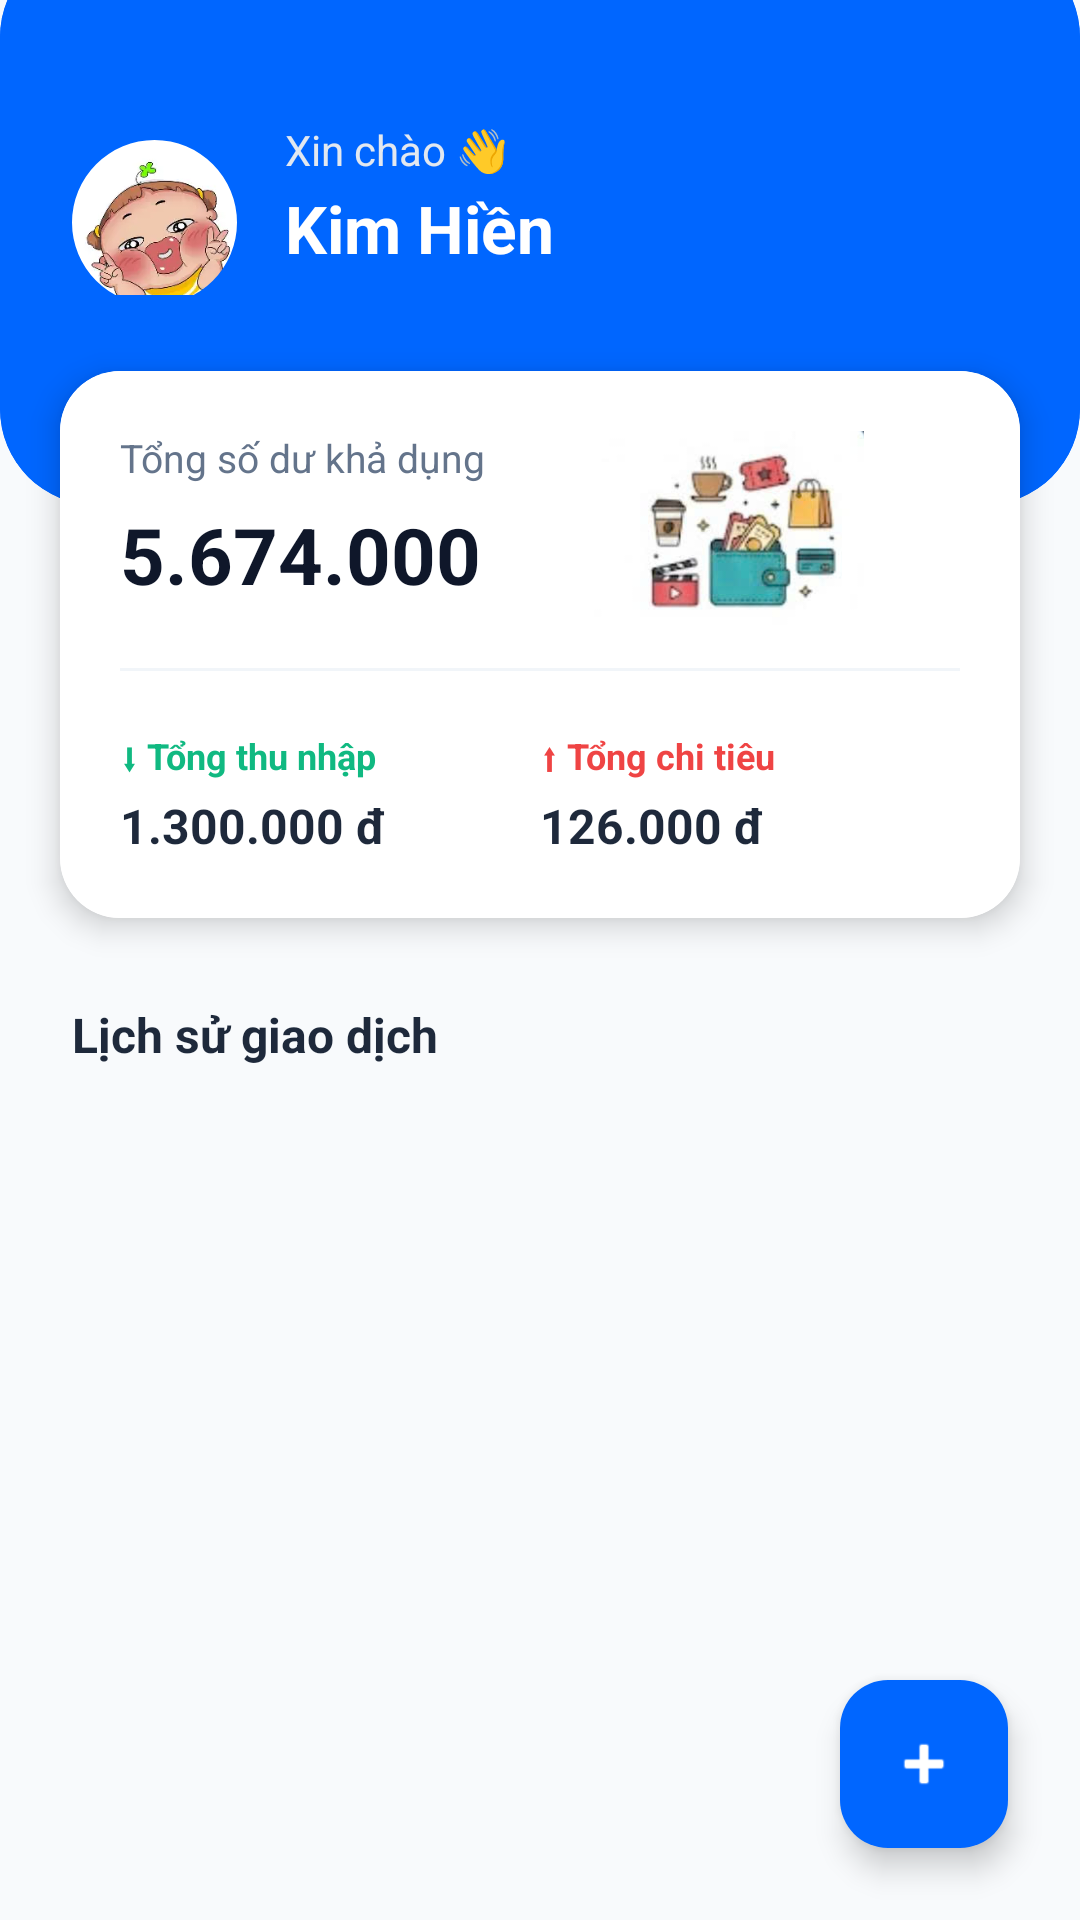

This screen was rendered from an Android layout file. Write that file and the resources it references.
<!-- AndroidManifest.xml: application theme Theme.AppQuanLyChiTieuCaNhan -->
<!-- res/layout/fragment_trang_chu.xml -->
<?xml version="1.0" encoding="utf-8"?>
<RelativeLayout
    xmlns:android="http://schemas.android.com/apk/res/android"
    xmlns:app="http://schemas.android.com/apk/res-auto"
    android:layout_width="match_parent"
    android:layout_height="match_parent"
    android:background="#F8FAFC">

    <LinearLayout
        android:layout_width="match_parent"
        android:layout_height="match_parent"
        android:orientation="vertical">

            <androidx.cardview.widget.CardView
                android:layout_width="match_parent"
                android:layout_height="wrap_content"
                android:layout_marginTop="-20dp"
                app:cardBackgroundColor="#0066FF"
                app:cardCornerRadius="32dp"
                app:cardElevation="0dp">

                <RelativeLayout
                    android:layout_width="match_parent"
                    android:layout_height="wrap_content"
                    android:paddingStart="24dp"
                    android:paddingTop="50dp"
                    android:paddingEnd="24dp"
                    android:paddingBottom="70dp"
                    android:background="#0066FF"> <com.google.android.material.imageview.ShapeableImageView
                    android:id="@+id/img_avatar"
                    android:layout_width="55dp"
                    android:layout_height="55dp"
                    android:layout_centerVertical="true"
                    android:scaleType="centerCrop"
                    android:src="@drawable/img_2"
                    app:shapeAppearanceOverlay="@style/CircleImage" />

                    <LinearLayout
                        android:layout_width="wrap_content"
                        android:layout_height="wrap_content"
                        android:layout_centerVertical="true"
                        android:layout_toEndOf="@id/img_avatar"
                        android:layout_marginStart="16dp"
                        android:orientation="vertical">

                        <TextView
                            android:id="@+id/txt_loi_chao"
                            android:layout_width="wrap_content"
                            android:layout_height="wrap_content"
                            android:text="Xin chào 👋"
                            android:textColor="#E2E8F0"
                            android:textSize="14sp" />

                        <TextView
                            android:id="@+id/txt_ten_nguoi_dung"
                            android:layout_width="wrap_content"
                            android:layout_height="47dp"
                            android:layout_marginTop="2dp"
                            android:text="Kim Hiền"
                            android:textColor="@android:color/white"
                            android:textSize="22sp"
                            android:textStyle="bold" />
                    </LinearLayout>

                </RelativeLayout>
            </androidx.cardview.widget.CardView>

            <androidx.cardview.widget.CardView
                android:layout_width="match_parent"
                android:layout_height="wrap_content"
                android:layout_marginStart="20dp"
                android:layout_marginTop="-45dp"
                android:layout_marginEnd="20dp"
                app:cardCornerRadius="20dp"
                app:cardElevation="6dp">

                <RelativeLayout
                    android:layout_width="match_parent"
                    android:layout_height="wrap_content"
                    android:background="@android:color/white"
                    android:padding="20dp">

                    <LinearLayout
                        android:id="@+id/layout_balance_info"
                        android:layout_width="218dp"
                        android:layout_height="59dp"
                        android:layout_alignParentStart="true"
                        android:layout_marginEnd="7dp"
                        android:layout_toStartOf="@id/img_chi_tieu_ca_nhan"
                        android:orientation="vertical">

                        <TextView
                            android:layout_width="wrap_content"
                            android:layout_height="wrap_content"
                            android:text="Tổng số dư khả dụng"
                            android:textColor="#64748B"
                            android:textSize="13sp" />

                        <TextView
                            android:id="@+id/txt_tong_so_du"
                            android:layout_width="wrap_content"
                            android:layout_height="wrap_content"
                            android:layout_marginTop="6dp"
                            android:text="5.674.000 đ"
                            android:textColor="#0F172A"
                            android:textSize="26sp"
                            android:textStyle="bold" />
                    </LinearLayout>

                    <ImageView
                        android:id="@+id/img_chi_tieu_ca_nhan"
                        android:layout_width="120dp"
                        android:layout_height="65dp"
                        android:layout_alignBottom="@id/layout_balance_info"
                        android:layout_alignParentTop="true"
                        android:layout_alignParentEnd="true"
                        android:layout_marginEnd="17dp"
                        android:layout_marginBottom="-6dp"
                        android:contentDescription="Personal Expense Graphic"
                        android:scaleType="fitCenter"
                        android:src="@drawable/ic_trangchu" />

                    <View
                        android:id="@+id/divider"
                        android:layout_width="match_parent"
                        android:layout_height="1dp"
                        android:layout_below="@id/layout_balance_info"
                        android:layout_marginTop="20dp"
                        android:layout_marginBottom="20dp"
                        android:background="#F1F5F9" />

                    <LinearLayout
                        android:layout_width="match_parent"
                        android:layout_height="wrap_content"
                        android:layout_below="@id/divider"
                        android:orientation="horizontal">

                        <LinearLayout
                            android:layout_width="0dp"
                            android:layout_height="wrap_content"
                            android:layout_weight="1"
                            android:orientation="vertical">

                            <TextView
                                android:layout_width="wrap_content"
                                android:layout_height="wrap_content"
                                android:text="⬇ Tổng thu nhập"
                                android:textColor="#10B981"
                                android:textSize="12sp"
                                android:textStyle="bold" />

                            <TextView
                                android:id="@+id/txt_tong_thu"
                                android:layout_width="wrap_content"
                                android:layout_height="wrap_content"
                                android:layout_marginTop="4dp"
                                android:text="1.300.000 đ"
                                android:textColor="#1E293B"
                                android:textSize="16sp"
                                android:textStyle="bold" />
                        </LinearLayout>

                        <LinearLayout
                            android:layout_width="0dp"
                            android:layout_height="wrap_content"
                            android:layout_weight="1"
                            android:orientation="vertical">

                            <TextView
                                android:layout_width="wrap_content"
                                android:layout_height="wrap_content"
                                android:text="⬆ Tổng chi tiêu"
                                android:textColor="#EF4444"
                                android:textSize="12sp"
                                android:textStyle="bold" />

                            <TextView
                                android:id="@+id/txt_tong_chi"
                                android:layout_width="wrap_content"
                                android:layout_height="wrap_content"
                                android:layout_marginTop="4dp"
                                android:text="126.000 đ"
                                android:textColor="#1E293B"
                                android:textSize="16sp"
                                android:textStyle="bold" />
                        </LinearLayout>
                    </LinearLayout>
                </RelativeLayout>
            </androidx.cardview.widget.CardView>

            <TextView
                android:layout_width="wrap_content"
                android:layout_height="wrap_content"
                android:layout_marginStart="24dp"
                android:layout_marginTop="28dp"
                android:layout_marginBottom="12dp"
                android:text="Lịch sử giao dịch"
                android:textColor="#1E293B"
                android:textSize="16sp"
                android:textStyle="bold" />

        <androidx.recyclerview.widget.RecyclerView
            android:id="@+id/rcv_lich_su"
            android:layout_width="match_parent"
            android:layout_height="0dp"
            android:layout_weight="1"
            android:paddingStart="16dp"
            android:paddingEnd="16dp"
            android:paddingBottom="100dp"
            android:clipToPadding="false"
            android:scrollbars="vertical"
            app:layoutManager="androidx.recyclerview.widget.LinearLayoutManager" />
        </LinearLayout>


    <com.google.android.material.floatingactionbutton.FloatingActionButton
        android:id="@+id/fab_trangchu_add"
        android:layout_width="wrap_content"
        android:layout_height="wrap_content"
        android:layout_alignParentEnd="true"
        android:layout_alignParentBottom="true"
        android:layout_marginEnd="24dp"
        android:layout_marginBottom="24dp"
        android:src="@android:drawable/ic_input_add"
        app:backgroundTint="#0066FF"
        app:fabSize="normal"
        app:tint="@android:color/white"
        app:elevation="6dp"/>

</RelativeLayout>
<!-- resources referenced by this layout -->
<resources>
  <!-- drawable ic_trangchu: png bitmap (drawable, 11593 bytes) -->
  <!-- drawable img_2: png bitmap (drawable, 49074 bytes) -->
  <style name="CircleImage" parent="">
          <item name="cornerSize">50%</item>
          <item name="cornerFamily">rounded</item>
      </style>
  <style name="Theme.AppQuanLyChiTieuCaNhan" parent="Base.Theme.AppQuanLyChiTieuCaNhan" />
  <style name="Base.Theme.AppQuanLyChiTieuCaNhan" parent="Theme.Material3.DayNight.NoActionBar">
          
          
      </style>
</resources>
